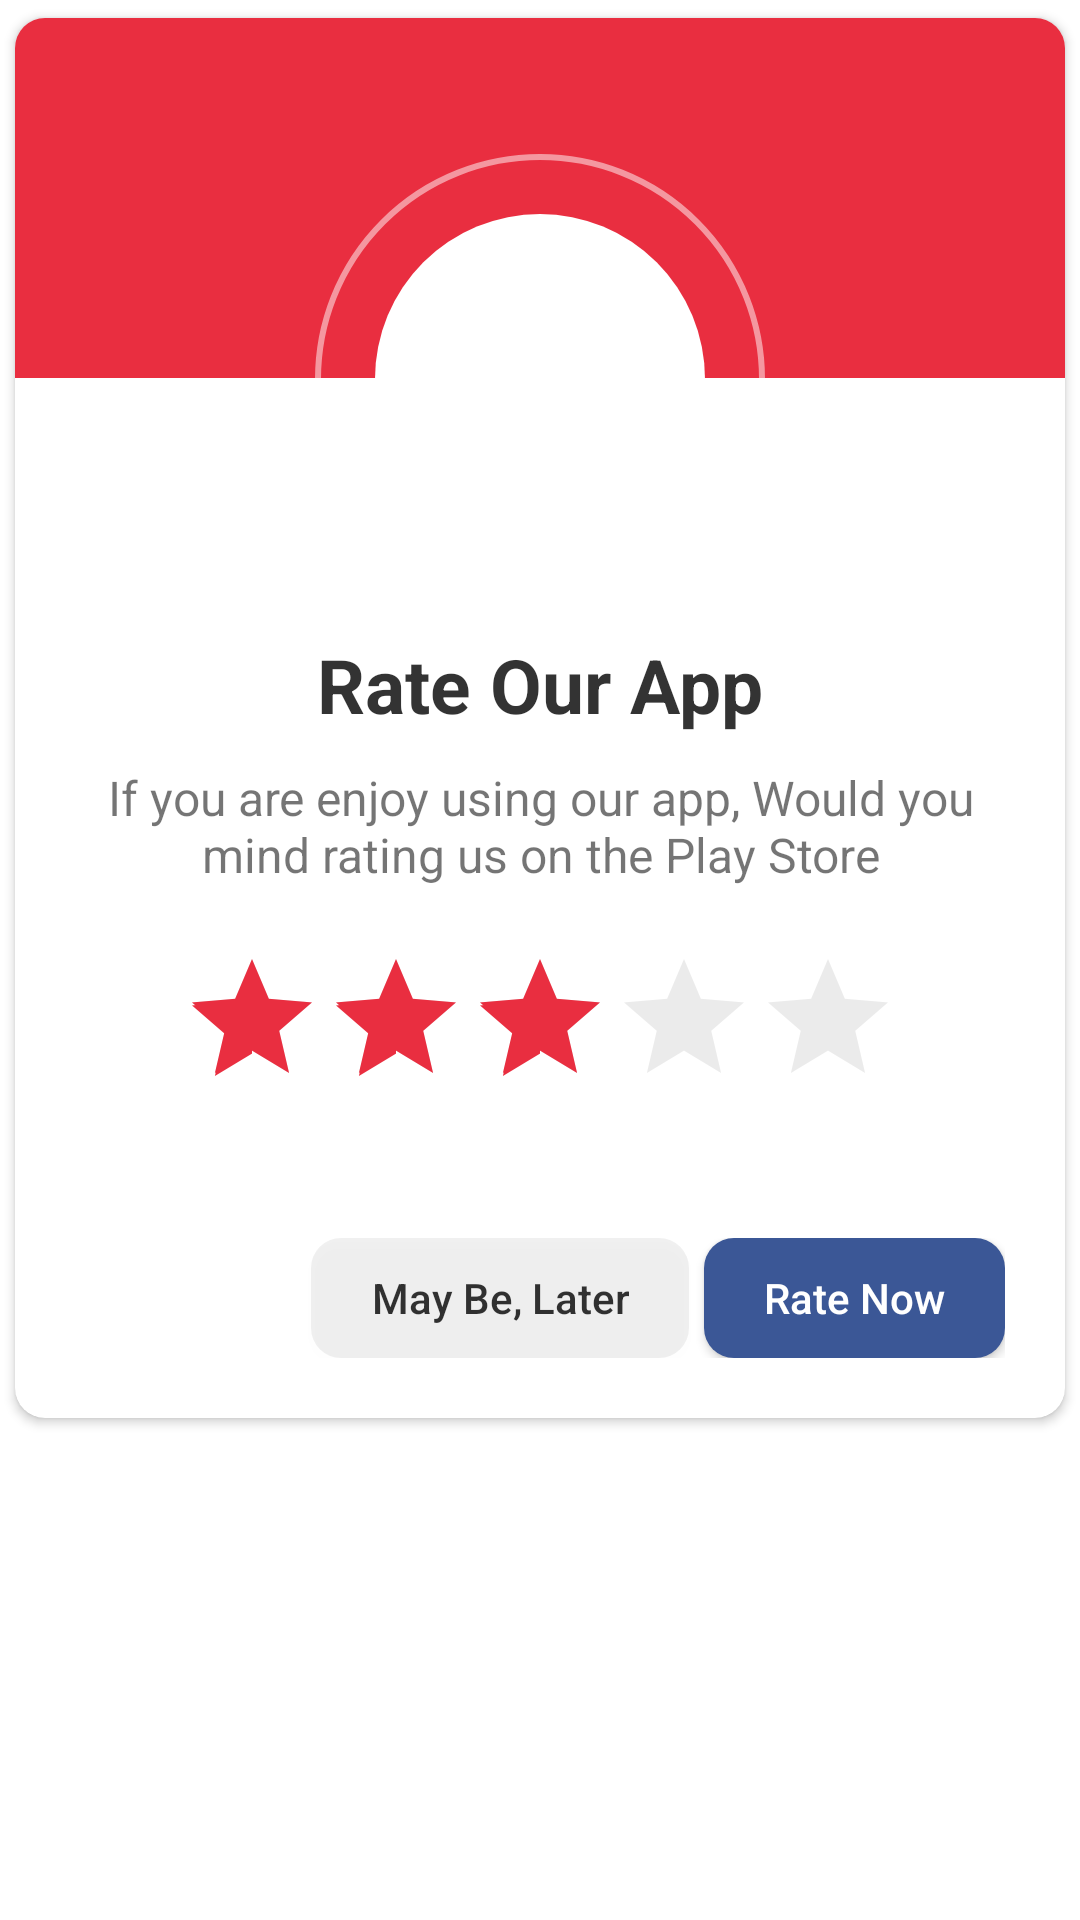

Android layout source for this screen:
<!-- AndroidManifest.xml: application theme Theme.NOCOStudio -->
<!-- res/layout/rate_us_dialog.xml -->
<?xml version="1.0" encoding="utf-8"?>
<RelativeLayout xmlns:android="http://schemas.android.com/apk/res/android"
    android:layout_width="match_parent"
    android:layout_height="match_parent"
    xmlns:app="http://schemas.android.com/apk/res-auto">


    <androidx.cardview.widget.CardView
        android:layout_width="match_parent"
        android:layout_height="wrap_content"
        app:cardUseCompatPadding="true"
        app:cardCornerRadius="10dp">

        <LinearLayout
            android:layout_width="match_parent"
            android:layout_height="wrap_content"
            android:orientation="vertical"
            >

            <View
                android:layout_width="match_parent"
                android:layout_height="120dp"
                android:background="@color/theme1"
                />

            <RelativeLayout
                android:layout_width="150dp"
                android:layout_height="150dp"
                android:layout_gravity="center"
                android:layout_marginTop="-75dp"
                android:background="@drawable/round_back_rateus"
                android:padding="20dp"
                >

                <View
                    android:layout_width="match_parent"
                    android:layout_height="match_parent"
                    android:background="@drawable/round_back_white_1000"/>

                <ImageView
                    android:id="@+id/ratingImage"
                    android:layout_width="match_parent"
                    android:layout_height="match_parent"
                    android:layout_centerInParent="true"
                    android:adjustViewBounds="true"
                    android:padding="25dp"
                    android:src="@drawable/three_star" />


            </RelativeLayout>


            <TextView
                android:layout_width="wrap_content"
                android:layout_height="wrap_content"
                android:text="Rate Our App"
                android:layout_marginTop="10dp"
                android:textColor="#CC000000"
                android:textSize="25sp"
                android:textStyle="bold"
                android:layout_gravity="center"/>

            <TextView
                android:layout_width="wrap_content"
                android:layout_height="wrap_content"
                android:layout_marginStart="20dp"
                android:layout_marginEnd="20dp"
                android:gravity="center"
                android:layout_gravity="center"
                android:textSize="16sp"
                android:layout_marginTop="10dp"
                android:text="If you are enjoy using our app, Would you mind rating us on the Play Store"
                />

            <androidx.appcompat.widget.AppCompatRatingBar
                android:id="@+id/ratingBar"
                android:layout_width="wrap_content"
                android:layout_height="wrap_content"
                android:layout_gravity="center"
                android:layout_marginTop="20dp"
                android:layout_marginBottom="20dp"
                android:rating="3"
                android:theme="@style/MyRatingBar"
                />


            <LinearLayout
                android:layout_width="match_parent"
                android:layout_height="wrap_content"
                android:orientation="horizontal"
                android:layout_marginStart="20dp"
                android:layout_marginEnd="20dp"
                android:gravity="end"
                android:layout_marginTop="10dp"
                android:layout_marginBottom="10dp"
                android:paddingTop="10dp"
                android:paddingBottom="10dp"
                >

                <androidx.appcompat.widget.AppCompatButton
                    android:id="@+id/laterBtn"
                    android:layout_width="wrap_content"
                    android:layout_height="40dp"
                    android:text="May Be, Later"
                    android:textAllCaps="false"
                    android:paddingStart="20dp"
                    android:paddingEnd="20dp"
                    android:textColor="#CC000000"
                    android:background="@drawable/round_back_brown"
                    />


                <androidx.appcompat.widget.AppCompatButton
                    android:id="@+id/rateNowBtn"
                    android:layout_width="wrap_content"
                    android:layout_height="40dp"
                    android:text="Rate Now"
                    android:layout_marginStart="5dp"
                    android:textAllCaps="false"
                    android:paddingStart="20dp"
                    android:paddingEnd="20dp"
                    android:textColor="#FFFFFF"
                    android:background="@drawable/round_back_blue"
                    />

            </LinearLayout>

        </LinearLayout>



    </androidx.cardview.widget.CardView>




</RelativeLayout>
<!-- resources referenced by this layout -->
<resources>
  <color name="theme1">#e92e40</color>
  <!-- drawable round_back_blue (drawable) -->
  <?xml version="1.0" encoding="utf-8"?>
  <shape xmlns:android="http://schemas.android.com/apk/res/android"
      android:shape="rectangle"
      >
  
      <solid
          android:color="@color/lightBlue"/>
  
      <corners
          android:radius="10dp"/>
  
  </shape>
  <!-- drawable round_back_brown (drawable) -->
  <?xml version="1.0" encoding="utf-8"?>
  <shape xmlns:android="http://schemas.android.com/apk/res/android"
      android:shape="rectangle"
      >
  
      <solid
          android:color="#0F000000"
          />
      <corners
          android:radius="10dp"/>
  
  </shape>
  <!-- drawable round_back_rateus (drawable) -->
  <?xml version="1.0" encoding="utf-8"?>
  <shape xmlns:android="http://schemas.android.com/apk/res/android"
      android:shape="rectangle"
      >
  
      <solid
          android:color="@android:color/transparent"/>
      <stroke
          android:color="#80FFFFFF"
          android:width="2dp"/>
      <corners
          android:radius="1000dp"/>
  
  </shape>
  <!-- drawable round_back_white_1000 (drawable) -->
  <?xml version="1.0" encoding="utf-8"?>
  <shape xmlns:android="http://schemas.android.com/apk/res/android"
      android:shape="rectangle"
      >
  
      <solid
          android:color="#FFFFFF"/>
      <corners
          android:radius="1000dp"/>
  
  </shape>
  <style name="MyRatingBar" parent="Widget.AppCompat.RatingBar">
          <item name="colorControlNormal">#4D000000</item>
          <item name="colorControlActivated">@color/theme1</item>
  
      </style>
  <style name="Theme.NOCOStudio" parent="Theme.MaterialComponents.DayNight.NoActionBar">
          
          <item name="colorPrimary">@color/theme1</item>
          <item name="colorPrimaryVariant">@color/theme1</item>
          <item name="colorOnPrimary">@color/black</item>
          
          <item name="colorSecondary">@color/theme1</item>
          <item name="colorSecondaryVariant">@color/theme1</item>
          <item name="colorOnSecondary">@color/white</item>
          
          <item name="android:statusBarColor" tools:targetApi="l">?attr/colorPrimaryVariant</item>
          
      </style>
  <color name="lightBlue">#3B5796</color>
  <color name="black">#FF000000</color>
  <color name="white">#FFFFFFFF</color>
</resources>
